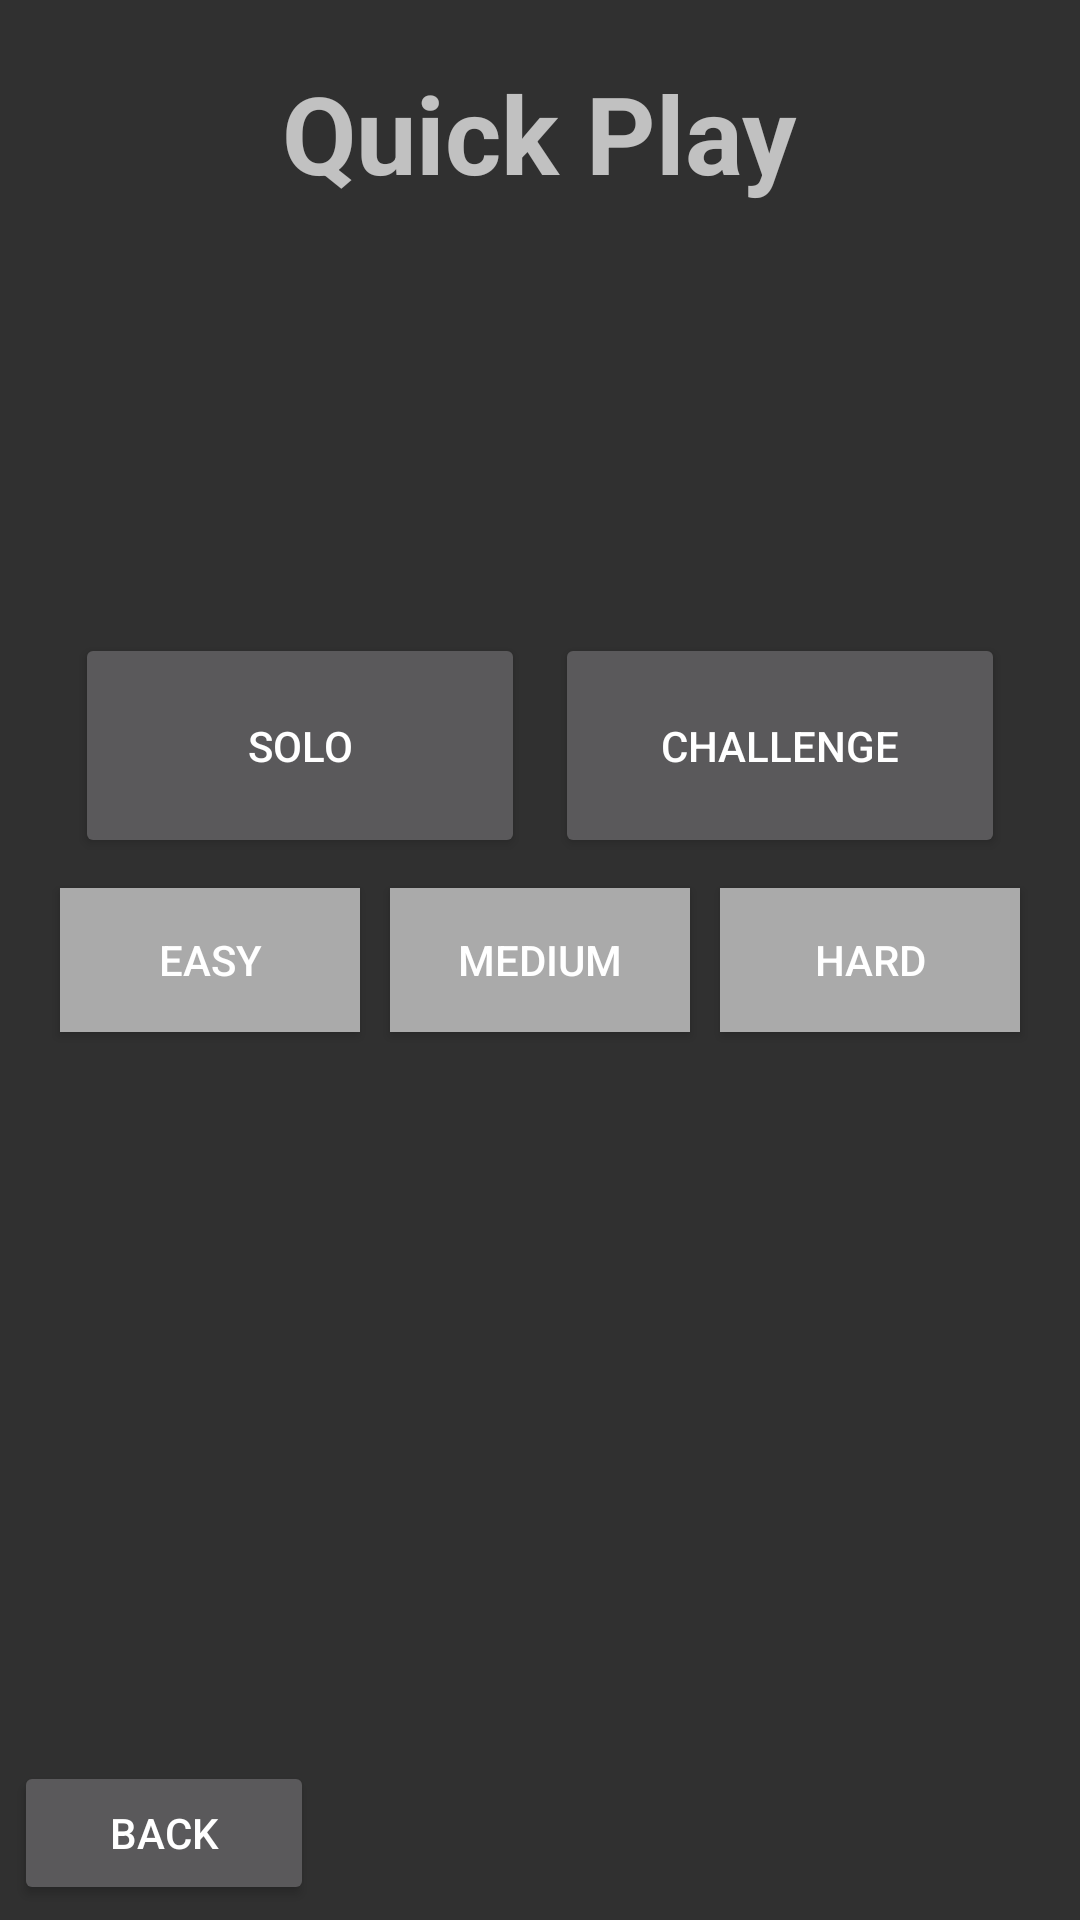

Android layout source for this screen:
<!-- AndroidManifest.xml: application theme AppTheme -->
<!-- res/layout/activity_quick_play.xml -->
<?xml version="1.0" encoding="utf-8"?>
<RelativeLayout xmlns:android="http://schemas.android.com/apk/res/android"
    xmlns:tools="http://schemas.android.com/tools"
    android:id="@+id/activity_main_menu"
    android:layout_width="match_parent"
    android:layout_height="match_parent"
    android:paddingBottom="@dimen/activity_vertical_margin"
    android:paddingLeft="@dimen/activity_horizontal_margin"
    android:paddingRight="@dimen/activity_horizontal_margin"
    android:paddingTop="@dimen/activity_vertical_margin"
    tools:context="hereforthebeer.sokoban.quick_play">

    <TextView
        android:text="Quick Play"
        android:layout_width="wrap_content"
        android:layout_height="wrap_content"
        android:textSize="36sp"
        android:textStyle="normal|bold"
        android:textAlignment="center"
        android:layout_marginTop="20dp"
        android:layout_centerHorizontal="true"
        android:layout_marginBottom="15dp" />


    <LinearLayout
        android:layout_width="match_parent"
        android:layout_height = "wrap_content"
        android:orientation="horizontal"
        android:id="@+id/mode_select"
        android:gravity = "center_horizontal"
        android:layout_above="@+id/difficulty_select">

        <Button
            android:text="Solo"
            android:layout_height="75dp"
            android:id="@+id/button_solo"
            android:onClick="onSoloTap"
            android:layout_width="150dp"
            android:layout_margin="5dp" />

        <Button
            android:text="Challenge"
            android:layout_height="75dp"
            android:id="@+id/button_challenge"
            android:onClick="onChallengeTap"
            android:layout_width="150dp"
            android:layout_margin="5dp" />

    </LinearLayout>

    <LinearLayout
        android:layout_width="match_parent"
        android:layout_height = "wrap_content"
        android:orientation="horizontal"
        android:gravity = "center_horizontal"
        android:id="@+id/difficulty_select"
        android:layout_centerInParent="true"
        >

        <Button
            android:text="Easy"
            android:layout_height="wrap_content"
            android:id="@+id/button_easy"
            android:onClick="onEasyTap"
            android:layout_width="100dp"
            android:background="@android:color/darker_gray"
            android:layout_margin="5dp"
            />

        <Button
            android:text="Medium"
            android:layout_height="wrap_content"
            android:id="@+id/button_medium"
            android:onClick="onMediumTap"
            android:layout_width="100dp"
            android:background="@android:color/darker_gray"
            android:layout_margin="5dp"
            />


        <Button
            android:text="Hard"
            android:layout_height="wrap_content"
            android:id="@+id/button_hard"
            android:onClick="onHardTap"
            android:layout_width="100dp"
            android:background="@android:color/darker_gray"
            android:layout_margin="5dp"
            />
    </LinearLayout>

    <Button
        android:text="Back"
        android:layout_height="wrap_content"
        android:layout_width="100dp"
        android:layout_alignParentBottom="true"
        android:layout_margin="5dp"
        android:id="@+id/button_back"
        android:onClick="onBackTap"
        />

</RelativeLayout>
<!-- resources referenced by this layout -->
<resources>
  <style name="AppTheme" parent="Theme.AppCompat.NoActionBar">
          
          <item name="colorPrimary">@color/colorPrimary</item>
          <item name="colorPrimaryDark">@color/colorPrimaryDark</item>
          <item name="colorAccent">@color/colorAccent</item>
      </style>
  <!-- not gathered from this repository: default colours our renderer supplied (Android Studio template values) -->
  <color name="colorPrimary">#FF6200EE</color>
  <color name="colorPrimaryDark">#FF3700B3</color>
  <color name="colorAccent">#FF03DAC5</color>
</resources>
